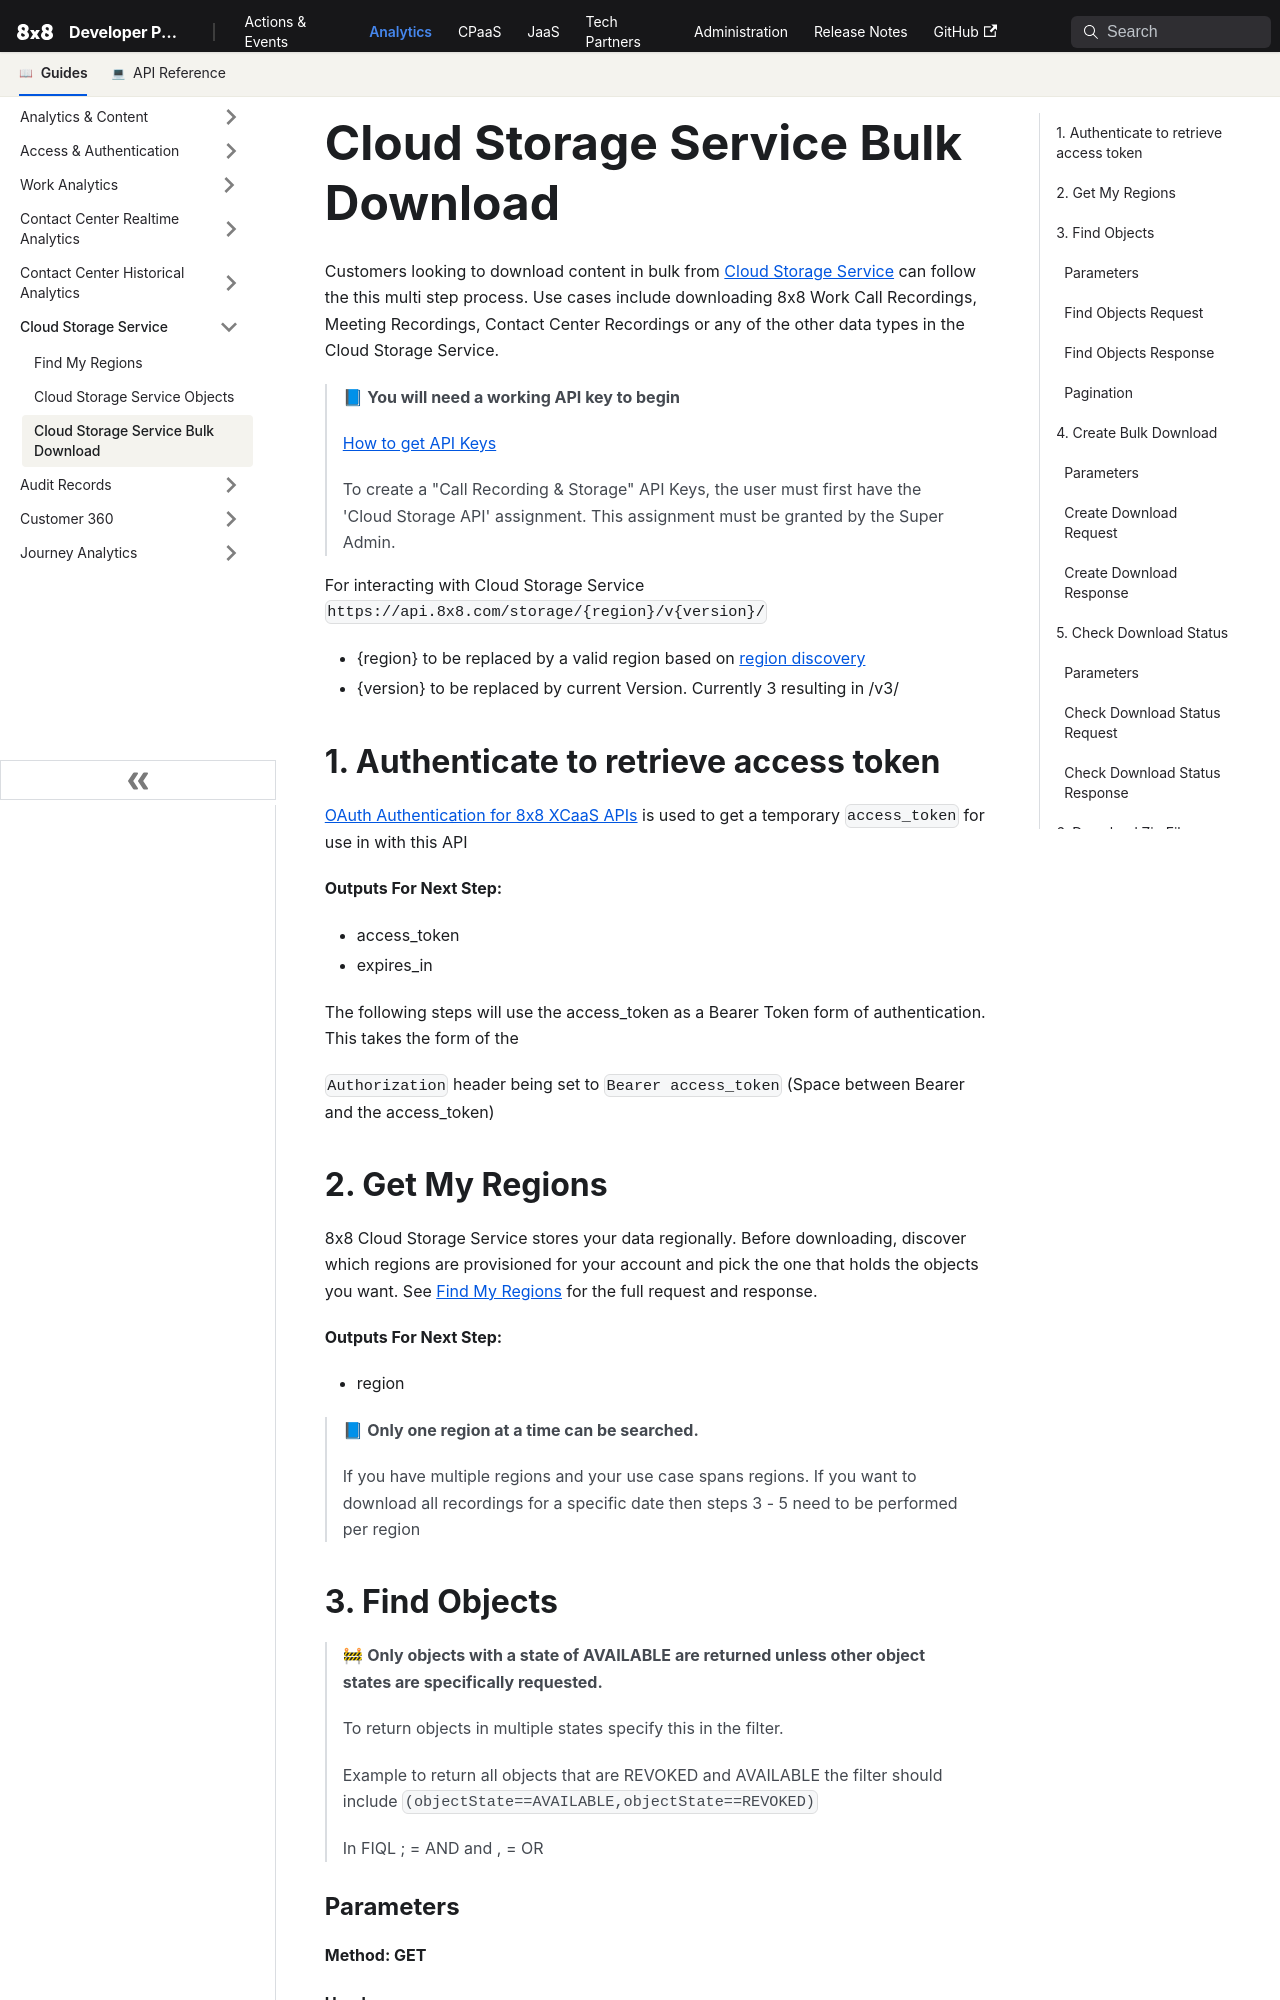

repository: 8x8Cloud/public-developer-docs · page: analytics/docs/cloud-storage-service-bulk-download/index.html · generator: docusaurus

# Cloud Storage Service Bulk Download

Customers looking to download content in bulk from [Cloud Storage Service](/analytics/reference/searchobject) can follow the this multi step process. Use cases include downloading 8x8 Work Call Recordings, Meeting Recordings, Contact Center Recordings or any of the other data types in the Cloud Storage Service.

> 📘 **You will need a working API key to begin**
>
> [How to get API Keys](/analytics/docs/how-to-get-api-keys)
>
> To create a "Call Recording & Storage" API Keys, the user must first have the 'Cloud Storage API' assignment. This assignment must be granted by the Super Admin.
>
>

For interacting with Cloud Storage Service `https://api.8x8.com/storage/{region}/v{version}/`

* {region} to be replaced by a valid region based on [region discovery](/analytics/docs/cloud-storage-service-regions)
* {version} to be replaced by current Version. Currently 3 resulting in /v3/

## 1. Authenticate to retrieve access token

[OAuth Authentication for 8x8 XCaaS APIs](/analytics/docs/oauth-authentication-for-8x8-xcaas-apis) is used to get a temporary `access_token` for use in with this API

**Outputs For Next Step:**

* access_token
* expires_in

The following steps will use the access_token as a Bearer Token form of authentication. This takes the form of the  

`Authorization` header being set to `Bearer access_token` (Space between Bearer and the access_token)

## 2. Get My Regions

8x8 Cloud Storage Service stores your data regionally. Before downloading, discover which regions are provisioned for your account and pick the one that holds the objects you want. See [Find My Regions](/analytics/docs/cloud-storage-service-regions) for the full request and response.

**Outputs For Next Step:**

* region

> 📘 **Only one region at a time can be searched.**
>
> If you have multiple regions and your use case spans regions. If you want to download all recordings for a specific date then steps 3 - 5 need to be performed per region
>
>
